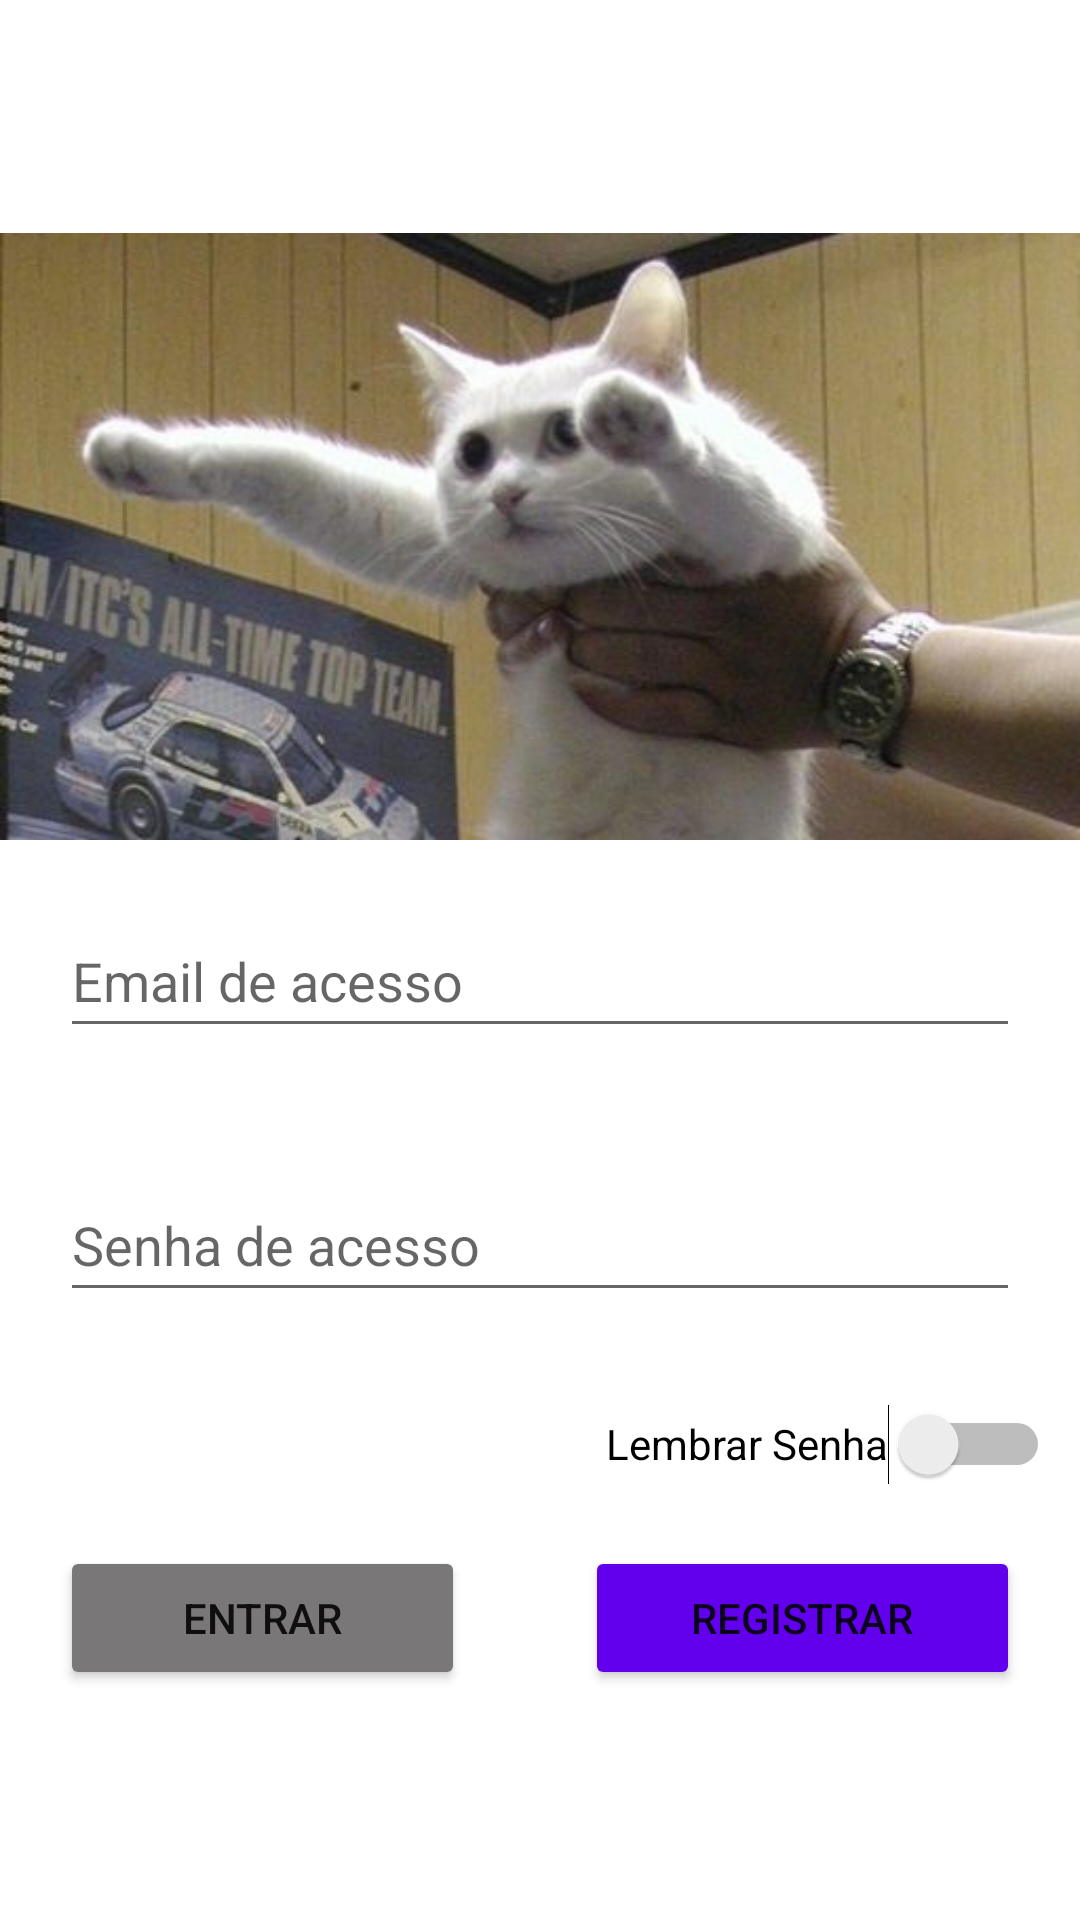

Android layout source for this screen:
<!-- AndroidManifest.xml: application theme Theme.Aula2 -->
<!-- res/layout/activity_login.xml -->
<?xml version="1.0" encoding="utf-8"?>
<ScrollView xmlns:android="http://schemas.android.com/apk/res/android"
    android:layout_width="match_parent"
    android:layout_height="match_parent"
    android:orientation="vertical"
    >
    <LinearLayout
        android:layout_width="match_parent"
        android:layout_height="wrap_content"
        android:layout_gravity="center"
        android:orientation="vertical"
        >

        <ImageView
            android:layout_width="wrap_content"
            android:layout_height="205dp"
            android:src="@drawable/i7501" />

        <EditText
            android:id="@+id/editEmail"
            android:layout_width="match_parent"
            android:layout_height="wrap_content"
            android:layout_margin="20dp"
            android:hint="Email de acesso"
            android:inputType="textEmailAddress"
            android:minHeight="48dp" />

        <EditText
            android:id="@+id/editSenha"
            android:layout_width="match_parent"
            android:layout_height="wrap_content"
            android:layout_margin="20dp"
            android:hint="Senha de acesso"
            android:inputType="textPassword"
            android:minHeight="48dp" />

        <Switch
            android:id="@+id/editSwith"
            android:layout_width="match_parent"
            android:layout_height="wrap_content"
            android:layout_marginRight="10dp"
            android:layout_marginBottom="10dp"
            android:minHeight="48dp"
            android:text="Lembrar Senha"
            android:textAlignment="textEnd" />
        <LinearLayout
            android:layout_width="match_parent"
            android:layout_height="wrap_content"
            android:orientation="horizontal"
            >
        <Button
            android:id="@+id/btnEntrar"
            android:layout_width="wrap_content"
            android:layout_height="wrap_content"
            android:text="Entrar"
            android:layout_marginLeft="20dp"
            android:layout_marginRight="20dp"
            android:layout_weight="50"
            android:backgroundTint="@color/gray"
            />

            <Button
                android:id="@+id/btnRegistrar"
                android:layout_width="wrap_content"
                android:layout_height="wrap_content"
                android:text="Registrar"
                android:layout_marginLeft="20dp"
                android:layout_marginRight="20dp"
                android:layout_weight="50"
                android:backgroundTint="@color/purple_500"
                />

        </LinearLayout>


    </LinearLayout>

</ScrollView>
<!-- resources referenced by this layout -->
<resources>
  <color name="gray">#797777</color>
  <color name="purple_500">#FF6200EE</color>
  <!-- drawable i7501: jpeg bitmap (drawable, 23889 bytes) -->
  <style name="Theme.Aula2" parent="Theme.MaterialComponents.DayNight.DarkActionBar">
          
          <item name="colorPrimary">@color/redL</item>
          <item name="colorPrimaryVariant">@color/purple_700</item>
          <item name="colorOnPrimary">@color/white</item>
          
          <item name="colorSecondary">@color/teal_200</item>
          <item name="colorSecondaryVariant">@color/teal_700</item>
          <item name="colorOnSecondary">@color/black</item>
          
          <item name="android:statusBarColor">@color/red</item>
          
      </style>
  <color name="redL">#D94141</color>
  <color name="purple_700">#FF3700B3</color>
  <color name="white">#FFFFFFFF</color>
  <color name="teal_200">#FF03DAC5</color>
  <color name="teal_700">#FF018786</color>
  <color name="black">#FF000000</color>
  <color name="red">#9E0000</color>
</resources>
